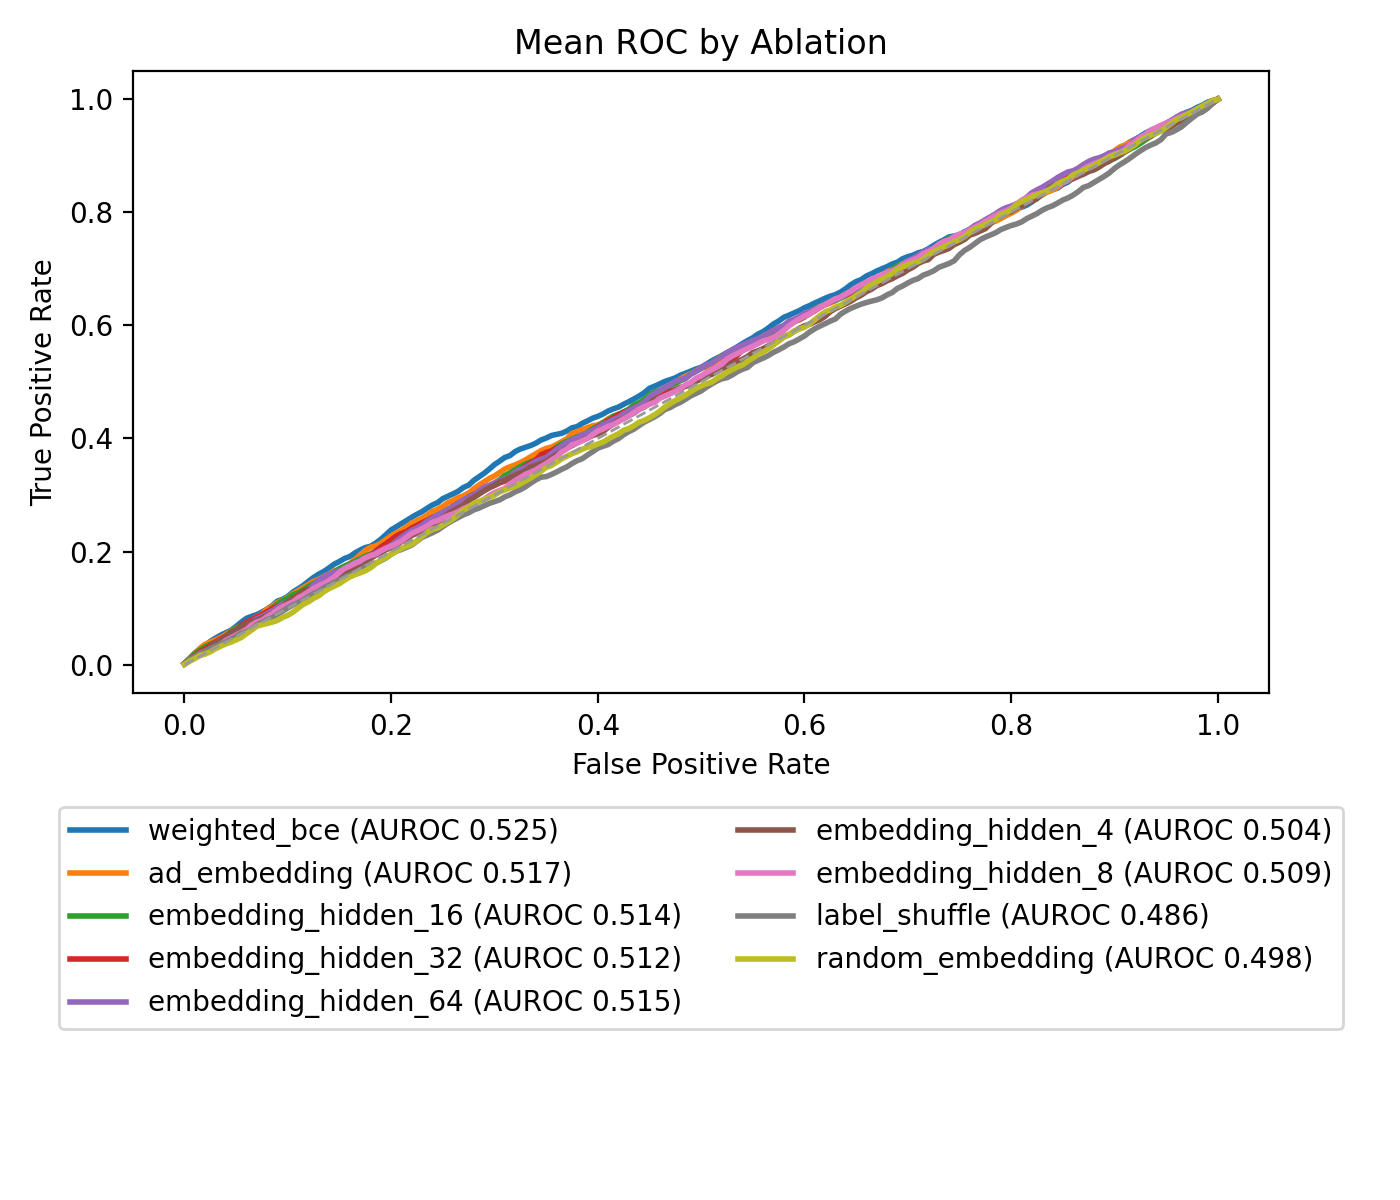

Data behind this chart, as committed beside it:
ablation_name, fpr, mean_tpr
weighted_bce, 0.0, 0.002756
weighted_bce, 0.005, 0.01133
weighted_bce, 0.01, 0.02072
weighted_bce, 0.015, 0.02811
weighted_bce, 0.02, 0.03371
weighted_bce, 0.025, 0.04144
weighted_bce, 0.03, 0.04702
weighted_bce, 0.035, 0.05228
weighted_bce, 0.04, 0.05661
weighted_bce, 0.045, 0.06094
weighted_bce, 0.05, 0.06776
weighted_bce, 0.055, 0.07543
weighted_bce, 0.06, 0.08206
weighted_bce, 0.065, 0.08565
weighted_bce, 0.07, 0.08868
weighted_bce, 0.075, 0.09313
weighted_bce, 0.08, 0.09856
weighted_bce, 0.085, 0.1047
weighted_bce, 0.09, 0.1126
weighted_bce, 0.095, 0.1157
weighted_bce, 0.1, 0.1209
weighted_bce, 0.105, 0.1287
weighted_bce, 0.11, 0.1342
weighted_bce, 0.115, 0.1402
weighted_bce, 0.12, 0.1475
weighted_bce, 0.125, 0.1544
weighted_bce, 0.13, 0.1603
weighted_bce, 0.135, 0.1651
weighted_bce, 0.14, 0.1713
weighted_bce, 0.145, 0.178
weighted_bce, 0.15, 0.1826
weighted_bce, 0.155, 0.188
weighted_bce, 0.16, 0.1913
weighted_bce, 0.165, 0.1977
weighted_bce, 0.17, 0.2028
weighted_bce, 0.175, 0.2072
weighted_bce, 0.18, 0.2095
weighted_bce, 0.185, 0.2149
weighted_bce, 0.19, 0.2218
weighted_bce, 0.195, 0.2299
weighted_bce, 0.2, 0.2385
weighted_bce, 0.205, 0.2438
weighted_bce, 0.21, 0.2496
weighted_bce, 0.215, 0.255
weighted_bce, 0.22, 0.2609
weighted_bce, 0.225, 0.266
weighted_bce, 0.23, 0.2708
weighted_bce, 0.235, 0.2769
weighted_bce, 0.24, 0.2825
weighted_bce, 0.245, 0.2865
weighted_bce, 0.25, 0.2937
weighted_bce, 0.255, 0.298
weighted_bce, 0.26, 0.3021
weighted_bce, 0.265, 0.3068
weighted_bce, 0.27, 0.3134
weighted_bce, 0.275, 0.3175
weighted_bce, 0.28, 0.3259
weighted_bce, 0.285, 0.3321
weighted_bce, 0.29, 0.3385
weighted_bce, 0.295, 0.3458
... 1,749 more rows
